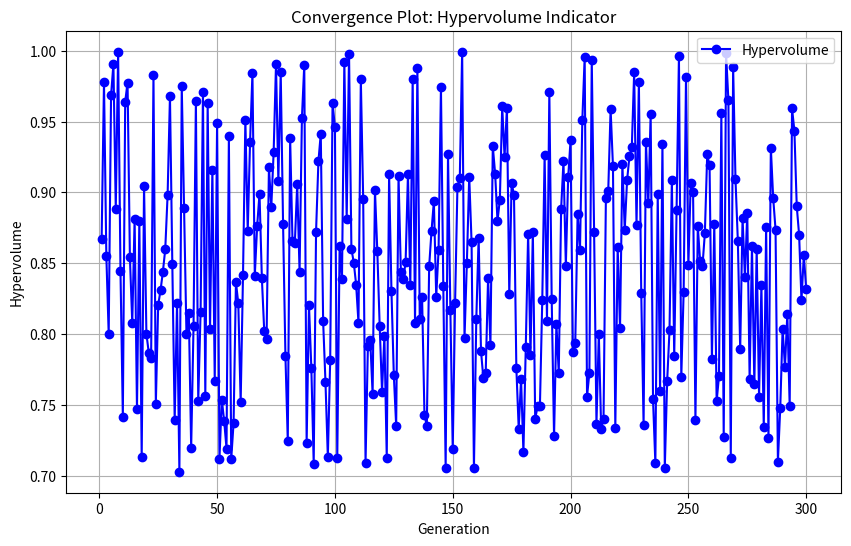

The matplotlib source for this figure:
import numpy as np
import matplotlib.pyplot as plt

# Example: Simulated hypervolume values over generations
generations = np.arange(1, 301)  # 100 generations
hypervolume_values = np.random.uniform(0.7, 1.0, len(generations))  # Simulated values

# Plot the hypervolume convergence
plt.figure(figsize=(10, 6))
plt.plot(generations, hypervolume_values, label="Hypervolume", color="blue", marker="o")
plt.title("Convergence Plot: Hypervolume Indicator")
plt.xlabel("Generation")
plt.ylabel("Hypervolume")
plt.grid(True)
plt.legend()
plt.show()